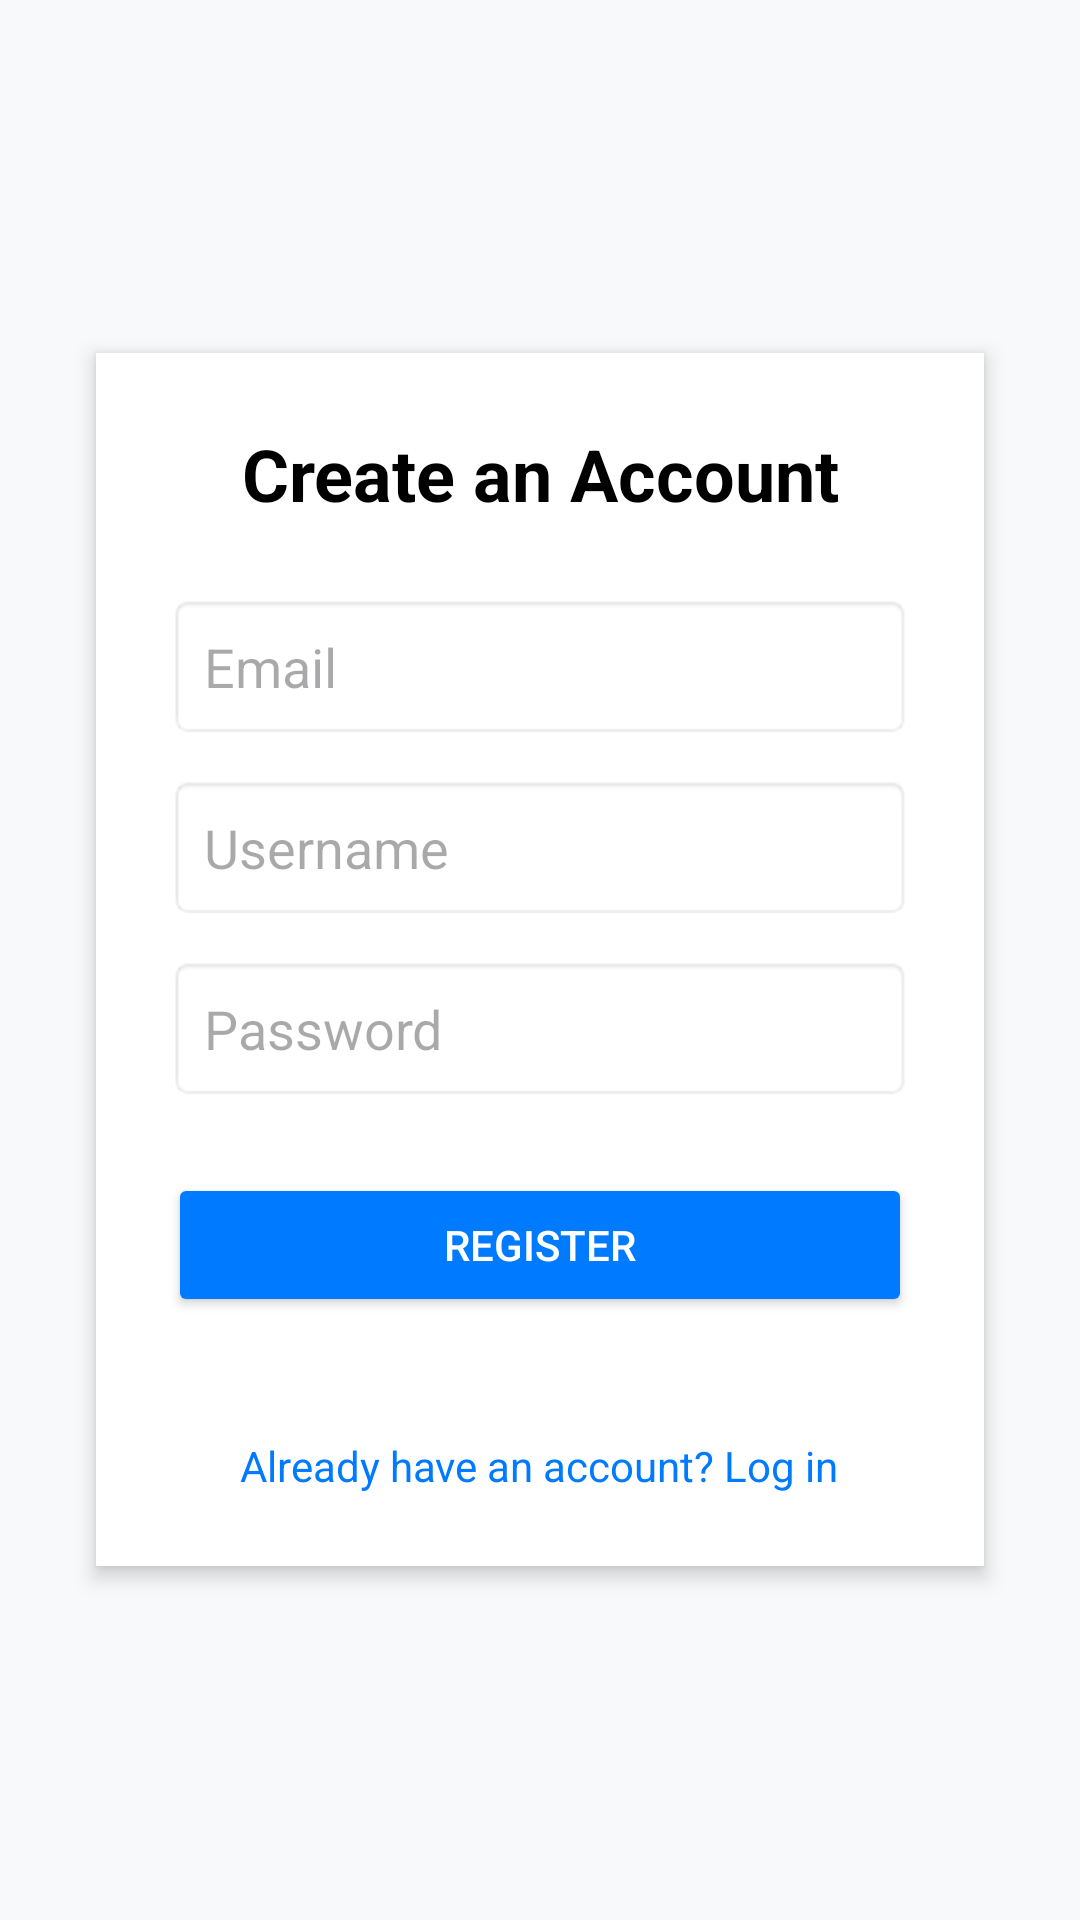

Reconstruct the res/layout file that produces this screen, plus the resources it refers to.
<!-- AndroidManifest.xml: activity theme Theme.AddressBook -->
<!-- res/layout/activity_register.xml -->
<?xml version="1.0" encoding="utf-8"?>
<ScrollView xmlns:android="http://schemas.android.com/apk/res/android"
    android:layout_width="match_parent"
    android:layout_height="match_parent"
    android:background="#f8f9fa"
    android:padding="16dp">

    <LinearLayout
        android:layout_width="match_parent"
        android:layout_height="match_parent"
        android:orientation="vertical"
        android:background="#ffffff"
        android:padding="24dp"
        android:layout_gravity="center"
        android:layout_margin="16dp"
        android:clipToPadding="false"
        android:elevation="4dp"
        android:gravity="center_vertical|center_horizontal">

        
        <TextView
            android:id="@+id/register_title"
            android:layout_width="wrap_content"
            android:layout_height="wrap_content"
            android:text="Create an Account"
            android:textSize="24sp"
            android:textStyle="bold"
            android:textColor="#000000"
            android:layout_marginBottom="24dp"
            android:gravity="center" />

        
        <EditText
            android:id="@+id/emailInput"
            android:layout_width="match_parent"
            android:layout_height="wrap_content"
            android:hint="Email"
            android:inputType="textEmailAddress"
            android:padding="12dp"
            android:background="@android:drawable/editbox_background"
            android:layout_marginBottom="12dp" />

        
        <EditText
            android:id="@+id/usernameInput"
            android:layout_width="match_parent"
            android:layout_height="wrap_content"
            android:hint="Username"
            android:padding="12dp"
            android:background="@android:drawable/editbox_background"
            android:layout_marginBottom="12dp" />

        
        <EditText
            android:id="@+id/passwordInput"
            android:layout_width="match_parent"
            android:layout_height="wrap_content"
            android:hint="Password"
            android:inputType="textPassword"
            android:padding="12dp"
            android:background="@android:drawable/editbox_background"
            android:layout_marginBottom="24dp" />

        
        <Button
            android:id="@+id/registerButton"
            android:layout_width="match_parent"
            android:layout_height="wrap_content"
            android:text="Register"
            android:backgroundTint="#007bff"
            android:textColor="#ffffff"
            android:padding="12dp"
            android:layout_marginBottom="24dp" />

        
        <TextView
            android:id="@+id/loginLink"
            android:layout_width="wrap_content"
            android:layout_height="wrap_content"
            android:text="Already have an account? Log in"
            android:textSize="14sp"
            android:textColor="#007bff"
            android:layout_marginTop="16dp"
            android:gravity="center" />

    </LinearLayout>
</ScrollView>
<!-- resources referenced by this layout -->
<resources>
  <style name="Theme.AddressBook" parent="Theme.Material3.DayNight.NoActionBar">
          
          <item name="colorPrimary">@color/buttonBlue</item>
          <item name="android:windowBackground">@color/colorBackground</item>
  
          
          <item name="android:textColorPrimary">@color/colorTextPrimary</item>
      </style>
  <color name="buttonBlue">#4A90E2</color>
  <color name="colorBackground">#F8F9FA</color>
  <color name="colorTextPrimary">#212121</color>
</resources>
